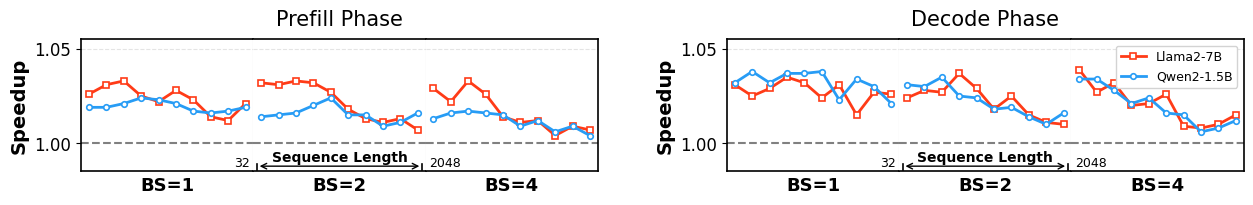

Recreate this plot in Python.
import matplotlib.pyplot as plt
import matplotlib.gridspec as gridspec
import numpy as np

# 设置全局字体样式
plt.rcParams['font.sans-serif'] = ['Arial', 'Helvetica', 'DejaVu Sans']
plt.rcParams['axes.linewidth'] = 1.2

# 构造模拟数据以近似原图的趋势
x = np.arange(10)

# Prefill Phase 数据
prefill_llama = [
    [1.026, 1.031, 1.033, 1.025, 1.022, 1.028, 1.023, 1.014, 1.012, 1.021], # BS=1
    [1.032, 1.031, 1.033, 1.032, 1.027, 1.018, 1.013, 1.011, 1.013, 1.007], # BS=2
    [1.029, 1.022, 1.033, 1.026, 1.014, 1.011, 1.012, 1.004, 1.009, 1.007]  # BS=4
]
prefill_qwen = [
    [1.019, 1.019, 1.021, 1.024, 1.023, 1.021, 1.017, 1.016, 1.017, 1.019], # BS=1
    [1.014, 1.015, 1.016, 1.020, 1.024, 1.015, 1.015, 1.009, 1.011, 1.016], # BS=2
    [1.013, 1.016, 1.017, 1.016, 1.015, 1.009, 1.012, 1.006, 1.009, 1.004]  # BS=4
]

# Decode Phase 数据
decode_llama = [
    [1.031, 1.025, 1.029, 1.035, 1.032, 1.024, 1.031, 1.015, 1.027, 1.026], # BS=1
    [1.024, 1.028, 1.027, 1.037, 1.029, 1.018, 1.025, 1.015, 1.011, 1.010], # BS=2
    [1.039, 1.027, 1.032, 1.020, 1.021, 1.026, 1.009, 1.008, 1.010, 1.015]  # BS=4
]
decode_qwen = [
    [1.032, 1.038, 1.032, 1.037, 1.037, 1.038, 1.023, 1.034, 1.030, 1.021], # BS=1
    [1.031, 1.030, 1.035, 1.025, 1.024, 1.018, 1.019, 1.014, 1.010, 1.016], # BS=2
    [1.034, 1.034, 1.028, 1.021, 1.024, 1.016, 1.015, 1.006, 1.008, 1.012]  # BS=4
]

# 颜色和样式配置
c_llama = '#ff3b17' 
c_qwen = '#279cf5'  
marker_size = 4
line_width = 2.0

# 1. 稍微调高 figsize (从 1.8 增加到 2.2)，给底部标签留出空间
fig = plt.figure(figsize=(15, 2.2))
gs_main = gridspec.GridSpec(1, 2, wspace=0.25)

phases = ['Prefill Phase', 'Decode Phase']
data_llama = [prefill_llama, decode_llama]
data_qwen = [prefill_qwen, decode_qwen]

for phase_idx in range(2):
    gs_sub = gridspec.GridSpecFromSubplotSpec(1, 3, subplot_spec=gs_main[phase_idx], wspace=0)
    
    for i in range(3):
        ax = fig.add_subplot(gs_sub[i])
        
        line_llama, = ax.plot(x, data_llama[phase_idx][i], color=c_llama, marker='s', markersize=marker_size,
                              markerfacecolor='white', markeredgewidth=1.2, linewidth=line_width, label='Llama2-7B')
        line_qwen, = ax.plot(x, data_qwen[phase_idx][i], color=c_qwen, marker='o', markersize=marker_size,
                             markerfacecolor='white', markeredgewidth=1.2, linewidth=line_width, label='Qwen2-1.5B')
        
        ax.set_ylim(0.985, 1.055)
        ax.axhline(1.00, color='gray', linestyle='--', linewidth=1.5, zorder=0)
        ax.axhline(1.05, color='lightgray', linestyle='--', linewidth=0.8, alpha=0.6, zorder=0)
        
        ax.set_xticks([])
        # 2. 减小 labelpad，让 BS 标签更贴合坐标轴
        ax.set_xlabel(f"BS={2**i}", fontweight='bold', fontsize=13, labelpad=4)
        
        if i == 0:
            ax.set_yticks([1.00, 1.05])
            ax.set_yticklabels(['1.00', '1.05'], fontsize=12)
            ax.set_ylabel("Speedup", fontweight='bold', fontsize=14)
        else:
            ax.set_yticks([])
            ax.spines['left'].set_visible(False)
            
        if i < 2:
            ax.spines['right'].set_color('lightgray')
            ax.spines['right'].set_linewidth(0.8)
            
        if i == 1:
            ax.set_title(phases[phase_idx], fontsize=15, pad=10)
            # 3. 降低 Sequence Length 文本和箭头的 y 轴比例位置 (从 0.08 降到 0.03)
            ax.text(0.5, 0.05, 'Sequence Length', transform=ax.transAxes, ha='center', va='bottom', fontweight='bold', fontsize=10)
            ax.annotate('', xy=(0.02, 0.04), xytext=(0.98, 0.04), xycoords='axes fraction',
                        arrowprops=dict(arrowstyle='<->', color='black', lw=1.0))
            ax.plot([0.02, 0.02], [0.01, 0.06], color='black', transform=ax.transAxes, lw=1.2)
            ax.plot([0.98, 0.98], [0.01, 0.06], color='black', transform=ax.transAxes, lw=1.2)
            
        if i == 0:
            ax.text(0.98, 0.015, '32', transform=ax.transAxes, ha='right', va='bottom', fontsize=9)
        if i == 2:
            ax.text(0.02, 0.015, '2048', transform=ax.transAxes, ha='left', va='bottom', fontsize=9)

        if phase_idx == 1 and i == 2:
            ax.legend(handles=[line_llama, line_qwen], loc='upper right', fontsize=9, framealpha=1, edgecolor='lightgray')

# 4. 手动微调边距，并使用 bbox_inches='tight' 导出
plt.subplots_adjust(bottom=0.22, top=0.82)
plt.savefig("multi_model_speedup.png", bbox_inches='tight', dpi=300)
plt.show()
